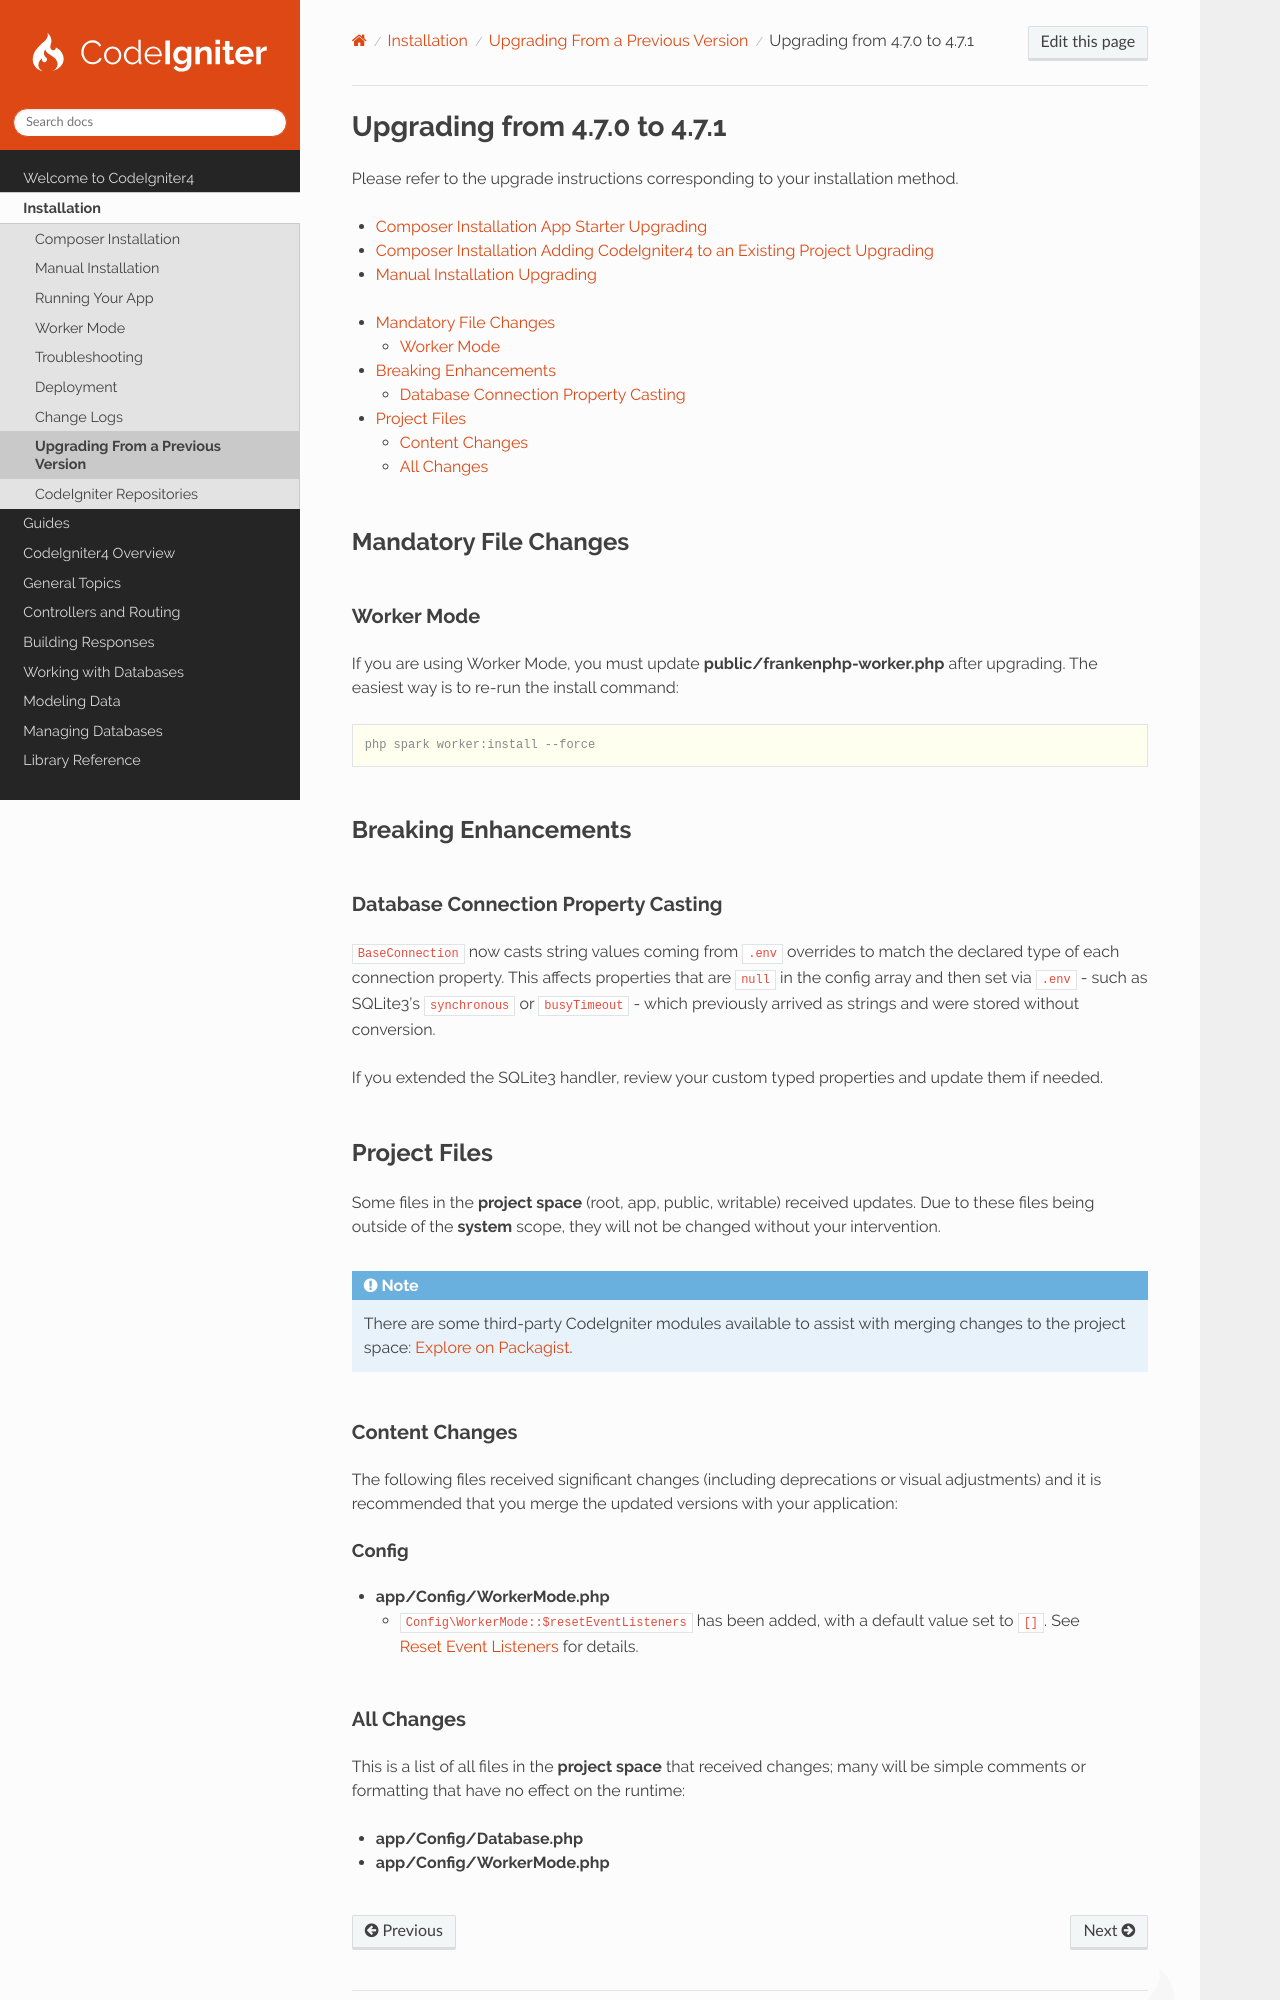

repository: codeigniter4/CodeIgniter4 · page: installation/upgrade_471.html · generator: sphinx

#############################
Upgrading from 4.7.0 to 4.7.1
#############################

Please refer to the upgrade instructions corresponding to your installation method.

- :ref:`Composer Installation App Starter Upgrading <app-starter-upgrading>`
- :ref:`Composer Installation Adding CodeIgniter4 to an Existing Project Upgrading <adding-codeigniter4-upgrading>`
- :ref:`Manual Installation Upgrading <installing-manual-upgrading>`

.. contents::
    :local:
    :depth: 2

**********************
Mandatory File Changes
**********************

Worker Mode
===========

If you are using Worker Mode, you must update **public/frankenphp-worker.php** after upgrading. The easiest way is to
re-run the install command:

.. code-block:: console

    php spark worker:install --force

*********************
Breaking Enhancements
*********************

Database Connection Property Casting
====================================

``BaseConnection`` now casts string values coming from ``.env`` overrides to match the declared type of each connection
property. This affects properties that are ``null`` in the config array and then set via ``.env`` - such as SQLite3's
``synchronous`` or ``busyTimeout`` - which previously arrived as strings and were stored without conversion.

If you extended the SQLite3 handler, review your custom typed properties and update them if needed.

*************
Project Files
*************

Some files in the **project space** (root, app, public, writable) received updates. Due to these files being outside of
the **system** scope, they will not be changed without your intervention.

.. note:: There are some third-party CodeIgniter modules available to assist with merging changes to the project space:
    `Explore on Packagist <https://packagist.org/explore/?query=codeigniter4%20updates>`_.

Content Changes
===============

The following files received significant changes (including deprecations or visual adjustments) and it is recommended
that you merge the updated versions with your application:

Config
------

- **app/Config/WorkerMode.php**

  - ``Config\WorkerMode::$resetEventListeners`` has been added, with a default value set to ``[]``. See
    :ref:`worker-mode-reset-event-listeners` for details.
